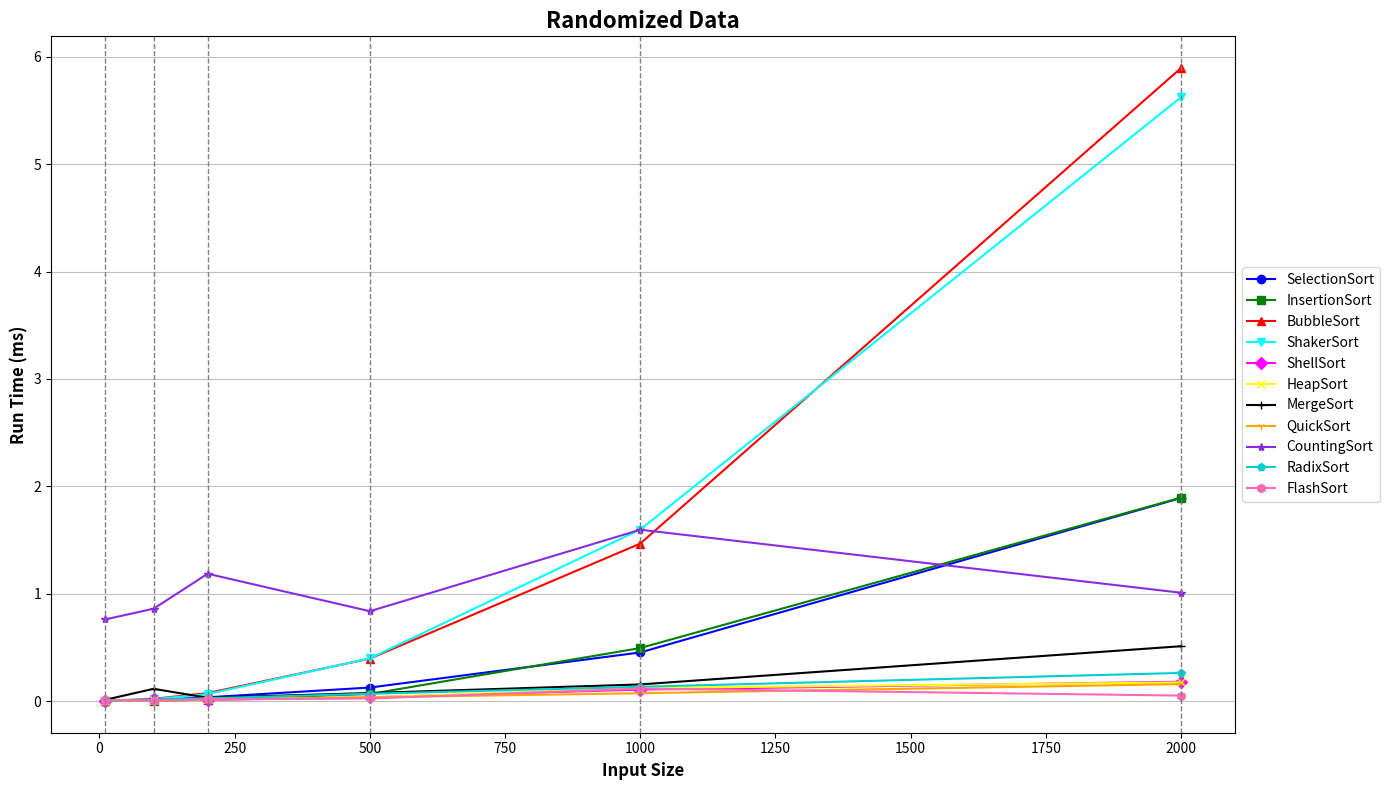

The matplotlib source for this figure:
import matplotlib.pyplot as plt

input_sizes = [10, 100, 200, 500, 1000, 2000]

data = {
    "SelectionSort":      [0.001, 0.009, 0.035, 0.126, 0.453, 1.892],
    "InsertionSort":      [0.000, 0.004, 0.013, 0.066, 0.494, 1.895],
    "BubbleSort":         [0.001, 0.021, 0.074, 0.396, 1.467, 5.897],
    "ShakerSort":         [0.003, 0.018, 0.065, 0.398, 1.598, 5.625],
    "ShellSort":          [0.001, 0.016, 0.011, 0.035, 0.107, 0.180],
    "HeapSort":           [0.003, 0.006, 0.017, 0.035, 0.121, 0.174],
    "MergeSort":          [0.011, 0.114, 0.031, 0.075, 0.155, 0.511],
    "QuickSort":          [0.002, 0.005, 0.014, 0.035, 0.073, 0.158],
    "CountingSort":       [0.760, 0.860, 1.186, 0.837, 1.596, 1.009],
    "RadixSort":          [0.002, 0.012, 0.026, 0.068, 0.133, 0.262],
    "FlashSort":          [0.011, 0.004, 0.017, 0.024, 0.116, 0.051]
}

markers = ['o', 's', '^', 'v', 'D', 'x', '+', '1', '*', 'p', 'h']
colors = [
    'blue', 'green', 'red', 'cyan', 'magenta', 'yellow', 'black',
    '#FFA500', '#8A2BE2', '#00CED1', '#FF69B4'
]

plt.figure(figsize=(14, 8))
for (algo, runtimes), marker, color in zip(data.items(), markers, colors):
    plt.plot(input_sizes, runtimes, marker=marker, color=color, label=algo)


plt.grid(False)


plt.grid(axis='y', color='gray', alpha=0.5)


for x in input_sizes:
    plt.axvline(x=x, color='gray', linestyle='--', linewidth=1)

plt.title('Randomized Data', fontsize=16, fontweight='bold')
plt.xlabel('Input Size', fontsize=12, fontweight='bold')
plt.ylabel('Run Time (ms)', fontsize=12, fontweight='bold')
plt.legend(loc='center left', bbox_to_anchor=(1, 0.5), fontsize=10)
plt.tight_layout()
plt.show()
